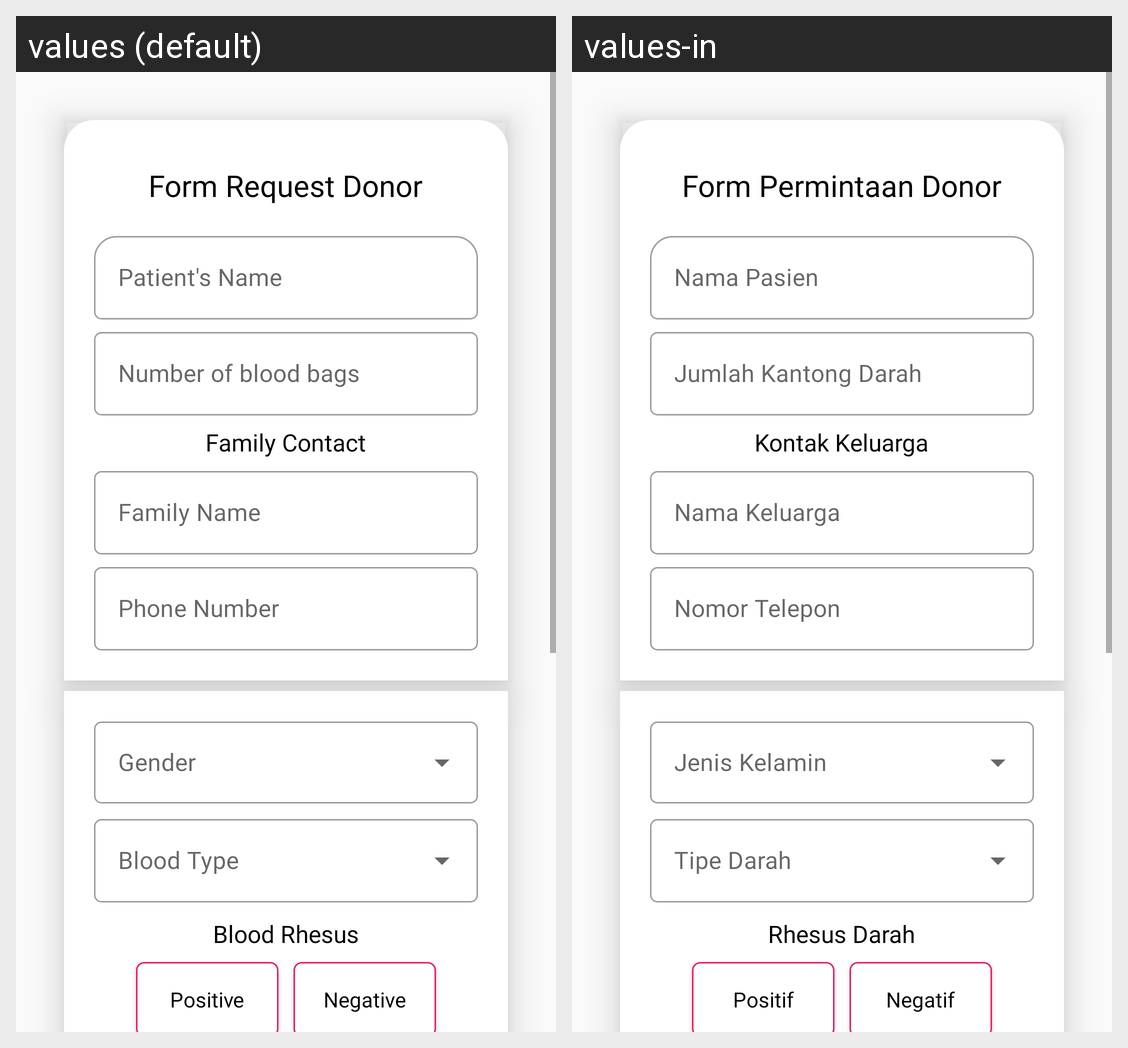

Here is an Android app screen in its default locale and in the app's own translations. Write out the translated-string differences for the strings that appear on this screen.
Android screen res/layout/activity_request.xml rendered under 2 locales, left to right: values (default), values-in. Device: Nexus 5 (rendered at 1080×1920; each locale shown at half size, 540×960, under a caption strip naming it); theme Theme.DonorGo.
Strings drawn on this screen, with the default value and each locale's value (text and hints the layout hard-codes, and strings that could not be matched under every locale, appear in the picture but are not listed):

tittle_form_req
  values: Form Request Donor
  values-in: Form Permintaan Donor

patient_s_name
  values: Patient's Name
  values-in: Nama Pasien

number_of_blood_bags
  values: Number of blood bags
  values-in: Jumlah Kantong Darah

family_contact
  values: Family Contact
  values-in: Kontak Keluarga

family_name
  values: Family Name
  values-in: Nama Keluarga

label_telp
  values: Phone Number
  values-in: Nomor Telepon

blood_rhesus
  values: Blood Rhesus
  values-in: Rhesus Darah

positif
  values: Positive
  values-in: Positif

negatif
  values: Negative
  values-in: Negatif
